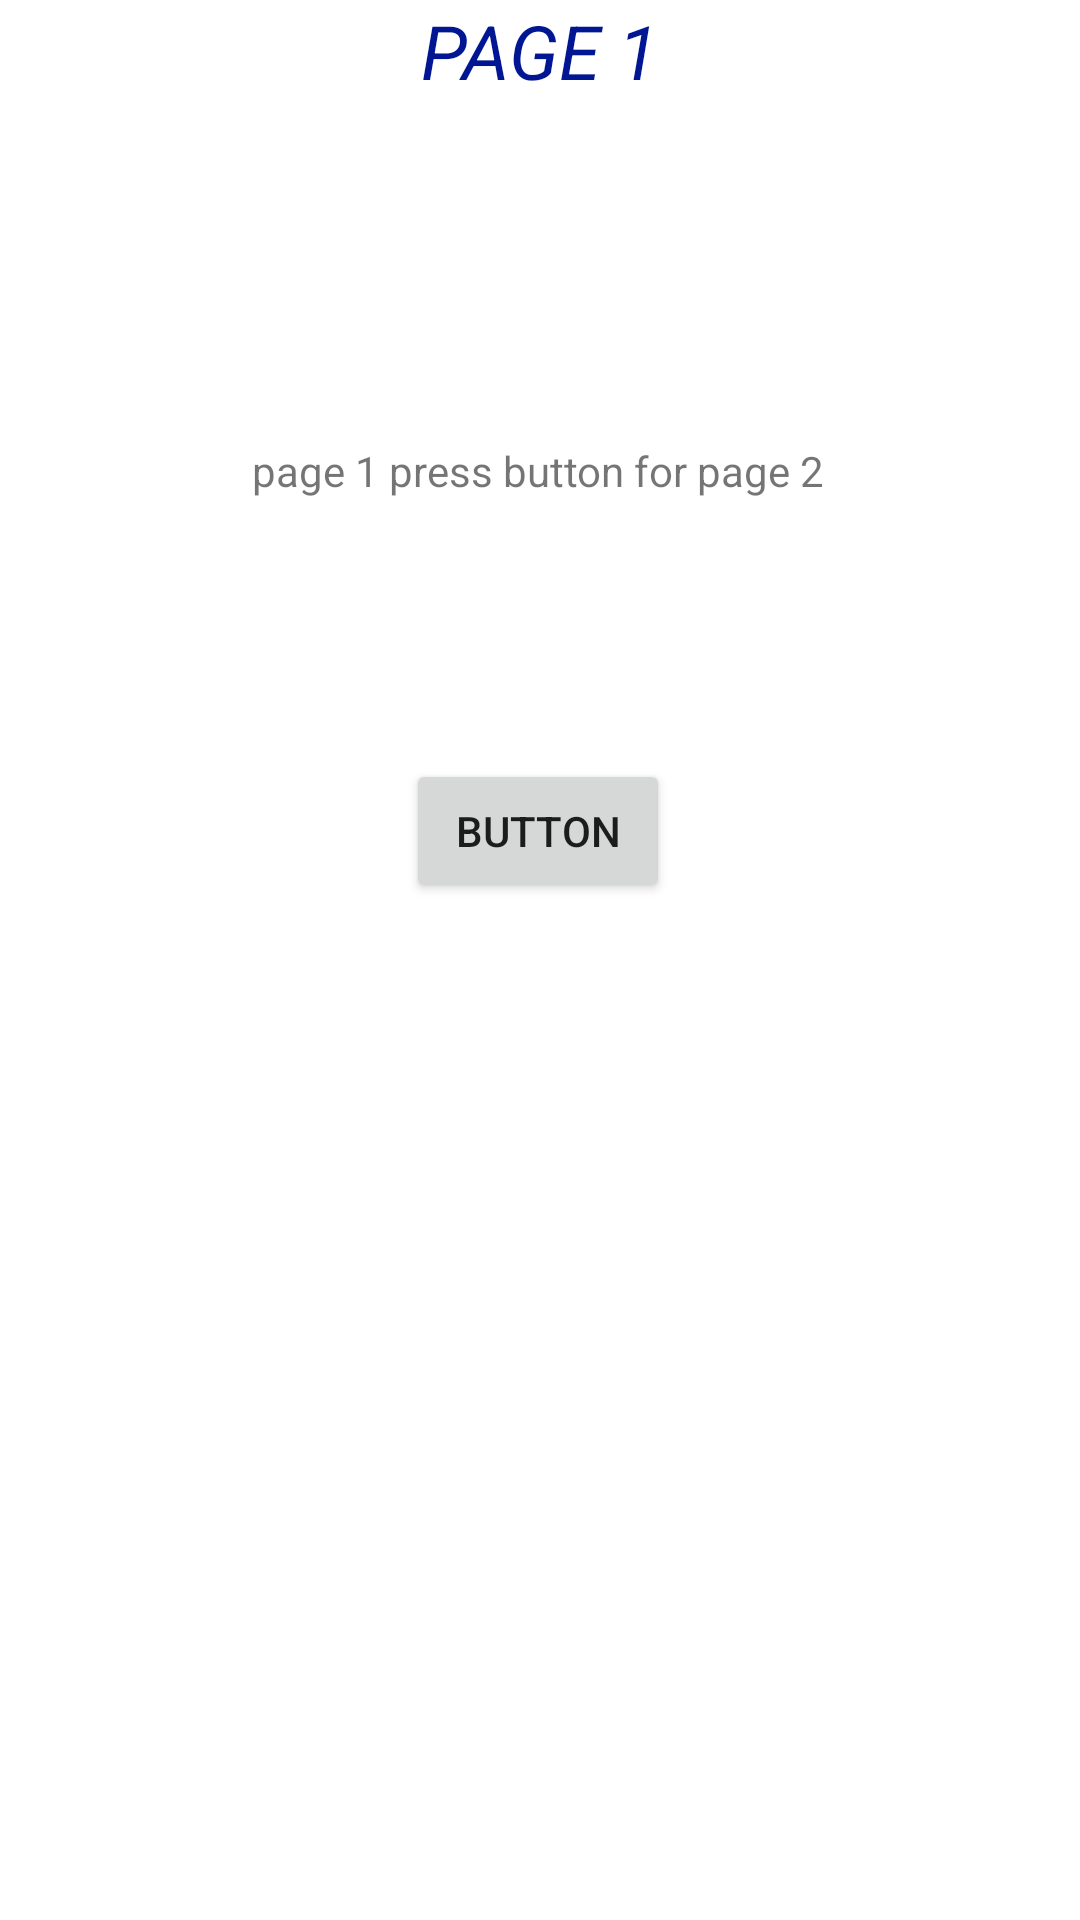

Here is an Android app screen rendered from its layout file. Give the layout XML and the strings, colors and styles it references.
<!-- AndroidManifest.xml: application theme Theme.Pra_3 -->
<!-- res/layout/activity_main.xml -->
<?xml version="1.0" encoding="utf-8"?>
<androidx.constraintlayout.widget.ConstraintLayout xmlns:android="http://schemas.android.com/apk/res/android"
    xmlns:app="http://schemas.android.com/apk/res-auto"
    xmlns:tools="http://schemas.android.com/tools"
    android:layout_width="match_parent"
    android:layout_height="match_parent"
    tools:context=".MainActivity">

    <TextView
        android:id="@+id/textView"
        android:layout_width="wrap_content"
        android:layout_height="wrap_content"
        android:text=" PAGE 1 "
        android:textColor="@color/blue"
        android:textSize="25sp"
        android:textStyle="italic"
        android:background="@color/white"
        app:layout_constraintEnd_toEndOf="parent"
        app:layout_constraintStart_toStartOf="parent"
        app:layout_constraintTop_toTopOf="parent" />

    <TextView
        android:id="@+id/TV"
        android:layout_width="wrap_content"
        android:layout_height="wrap_content"
        android:gravity="center_horizontal"
        android:text="page 1 press button for page 2"
        app:layout_constraintBottom_toTopOf="@+id/btn"
        app:layout_constraintEnd_toEndOf="parent"
        app:layout_constraintHorizontal_bias="0.497"
        app:layout_constraintStart_toStartOf="parent"
        app:layout_constraintTop_toBottomOf="@+id/textView"
        app:layout_constraintVertical_bias="0.567" />

    <Button

        android:id="@+id/btn"
        android:layout_width="wrap_content"
        android:layout_height="wrap_content"
        android:layout_below="@id/TV"
        android:layout_marginBottom="100dp"
        android:text="Button"
        app:layout_constraintBottom_toTopOf="@+id/TV4"
        app:layout_constraintEnd_toEndOf="parent"
        app:layout_constraintHorizontal_bias="0.498"
        app:layout_constraintStart_toStartOf="parent" />

    <TextView
        android:id="@+id/TV4"
        android:layout_width="wrap_content"
        android:layout_height="wrap_content"
        android:layout_below="@id/btn"
        android:layout_marginBottom="220dp"
        android:text=""
        app:layout_constraintBottom_toBottomOf="parent"
        app:layout_constraintEnd_toEndOf="parent"
        app:layout_constraintStart_toStartOf="parent" />

</androidx.constraintlayout.widget.ConstraintLayout>
<!-- resources referenced by this layout -->
<resources>
  <color name="blue">#001693</color>
  <color name="white">#FFFFFFFF</color>
  <style name="Theme.Pra_3" parent="Theme.MaterialComponents.DayNight.DarkActionBar">
          
          <item name="colorPrimary">@color/purple_500</item>
          <item name="colorPrimaryVariant">@color/purple_700</item>
          <item name="colorOnPrimary">@color/white</item>
          
          <item name="colorSecondary">@color/teal_200</item>
          <item name="colorSecondaryVariant">@color/teal_700</item>
          <item name="colorOnSecondary">@color/black</item>
          
          <item name="android:statusBarColor" tools:targetApi="l">?attr/colorPrimaryVariant</item>
          
      </style>
  <color name="purple_500">#FF6200EE</color>
  <color name="purple_700">#FF3700B3</color>
  <color name="teal_200">#FF03DAC5</color>
  <color name="teal_700">#FF018786</color>
  <color name="black">#FF000000</color>
</resources>
